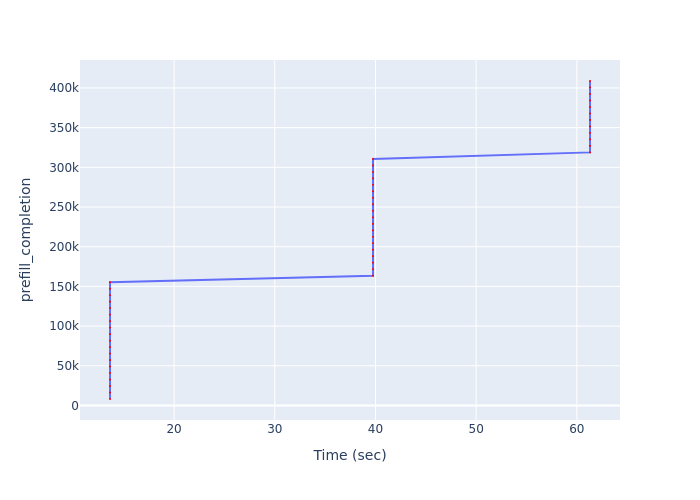

Source data for this figure (header and first rows):
Time (sec), prefill_completion
13.63, 8175
13.63, 16350
13.63, 24525
13.63, 32700
13.63, 40875
13.63, 49050
13.63, 57225
13.63, 65400
13.63, 73575
13.63, 81750
13.63, 89925
13.63, 98100
13.63, 106275
13.63, 114450
13.63, 122625
13.63, 130800
13.63, 138975
13.63, 147150
13.63, 155325
39.75, 163500
39.75, 171675
39.75, 179850
39.75, 188025
39.75, 196200
39.75, 204375
39.75, 212550
39.75, 220725
39.75, 228900
39.75, 237075
39.75, 245250
39.75, 253425
39.75, 261600
39.75, 269775
39.75, 277950
39.75, 286125
39.75, 294300
39.75, 302475
39.75, 310650
61.3, 318825
61.3, 327000
61.3, 335175
61.3, 343350
61.3, 351525
61.3, 359700
61.3, 367875
61.3, 376050
61.3, 384225
61.3, 392400
61.3, 400575
61.3, 408750
